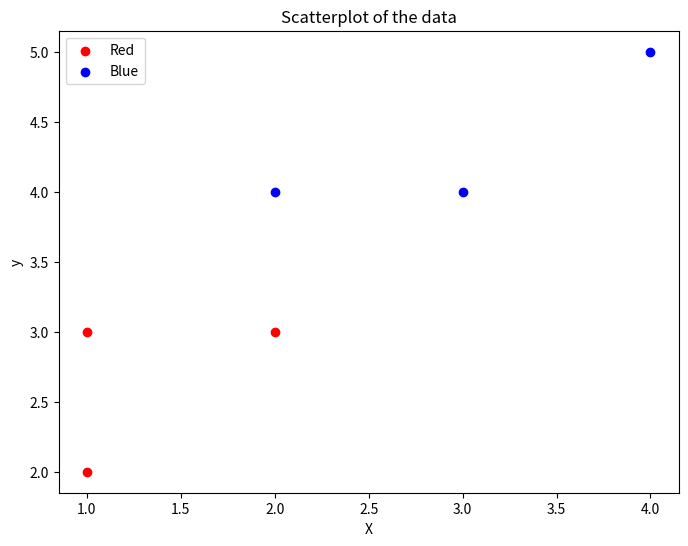
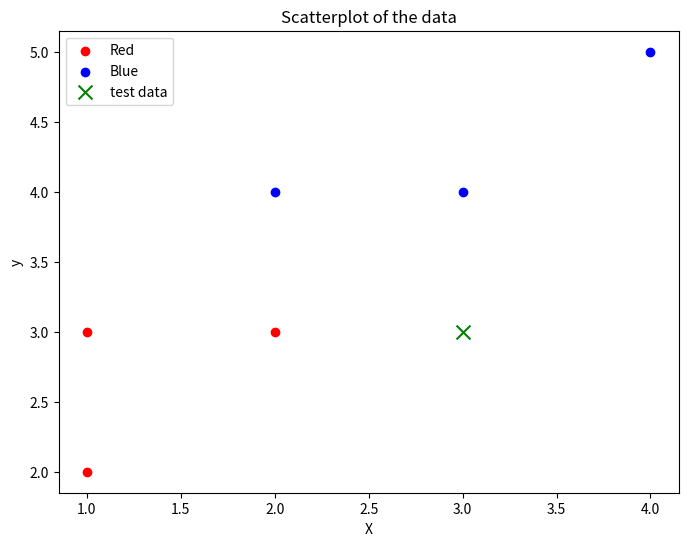
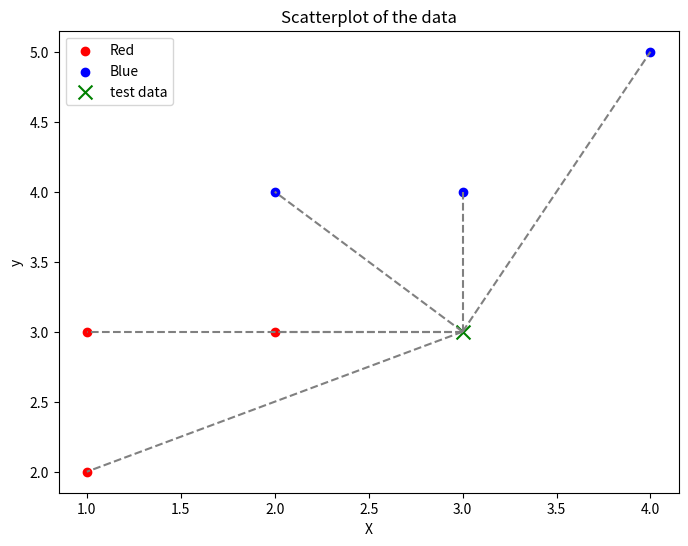
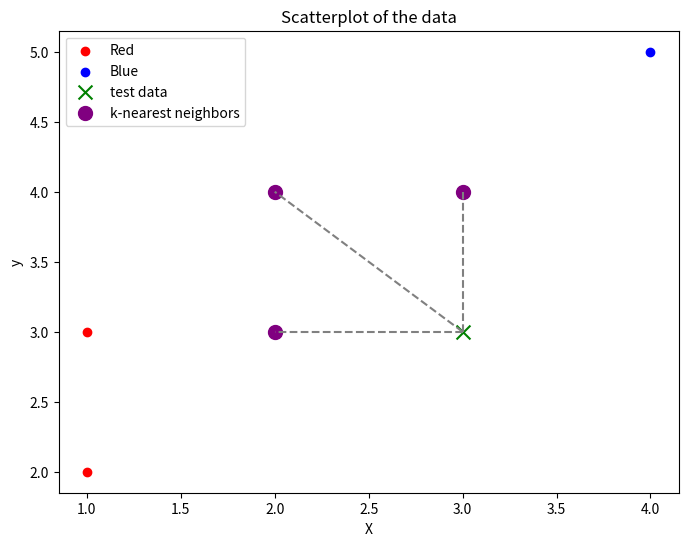

These charts were generated, in order, by the following Python code:
# -*- coding: utf-8 -*-
"""KNN_Seth_Emery.ipynb

Automatically generated by Colaboratory.

Original file is located at
    https://colab.research.google.com/drive/1x6vNIcYghjhIYAeIKDxE5wcAgfiFSyz1
"""

print(1)

"""**This is a text cell**

# Step 1: Prepare dataset
"""

import numpy as np # to help with numbers
import matplotlib.pyplot as plt # to help with visualizations

# sample dataset
X = np.array([[1, 2], [2, 3], [3, 4], [4, 5], [1, 3], [2, 4]])
print(X)

y = np.array(['Red', 'Red', 'Blue', 'Blue', 'Red', 'Blue'])
print(y)

X_test = np.array([3, 3])

"""# Step 2: Calculate the distances"""

plt.figure(figsize=(8, 6)) # size of the graph
plt.scatter(X[y == 'Red'][:, 0], X[y == 'Red'][:, 1], color='red', label='Red')
plt.scatter(X[y == 'Blue'][:, 0], X[y == 'Blue'][:, 1], color='blue', label='Blue')

plt.legend()
plt.xlabel('X')
plt.ylabel('y')
plt.title('Scatterplot of the data')
plt.show()

plt.figure(figsize=(8, 6)) # size of the graph
plt.scatter(X[y == 'Red'][:, 0], X[y == 'Red'][:, 1], color='red', label='Red')
plt.scatter(X[y == 'Blue'][:, 0], X[y == 'Blue'][:, 1], color='blue', label='Blue')
plt.scatter(X_test[0], X_test[1], color='green', marker='x', s=100, label='test data')

plt.legend()
plt.xlabel('X')
plt.ylabel('y')
plt.title('Scatterplot of the data')
plt.show()

plt.figure(figsize=(8, 6)) # size of the graph
plt.scatter(X[y == 'Red'][:, 0], X[y == 'Red'][:, 1], color='red', label='Red')
plt.scatter(X[y == 'Blue'][:, 0], X[y == 'Blue'][:, 1], color='blue', label='Blue')
plt.scatter(X_test[0], X_test[1], color='green', marker='x', s=100, label='test data')

for i in X:
  distance = np.linalg.norm(X_test - i)
  plt.plot([X_test[0], i[0]], [X_test[1], i[1]], color='gray', linestyle='--')

plt.legend()
plt.xlabel('X')
plt.ylabel('y')
plt.title('Scatterplot of the data')
plt.show()

"""Step 3: Find the nearest neighbors"""

distances = [] #create an empty list

# we loop through all training to calculate the distance from the test data.
# and append or add the distance to the distances list
for i in X:
  dist = np.linalg.norm(X_test - i)
  distances.append(dist)

# select the K nearest neighbors
k = 3
k_nearest = np.argsort(distances)[:k]

plt.figure(figsize=(8, 6)) # size of the graph
plt.scatter(X[y == 'Red'][:, 0], X[y == 'Red'][:, 1], color='red', label='Red')
plt.scatter(X[y == 'Blue'][:, 0], X[y == 'Blue'][:, 1], color='blue', label='Blue')
plt.scatter(X_test[0], X_test[1], color='green', marker='x', s=100, label='test data')
plt.scatter(X[k_nearest][:, 0], X[k_nearest][:, 1], color = 'purple', marker='o', s=100, label='k-nearest neighbors')

for i in k_nearest:
  plt.plot([X_test[0], X[i, 0]], [X_test[1], X[i, 1]], color='gray', linestyle='--')

plt.legend()
plt.xlabel('X')
plt.ylabel('y')
plt.title('Scatterplot of the data')
plt.show()

"""# Step 4: Find the majority class in the neighbors"""

from collections import Counter

# Get the labels from the k neighbors
neighbor_labels = y[k_nearest]

# Count the occurences of each class label
label_count = Counter(neighbor_labels)

# select the class label with the highest count
predicted_class = label_count.most_common(1)[0][0]

print(predicted_class)